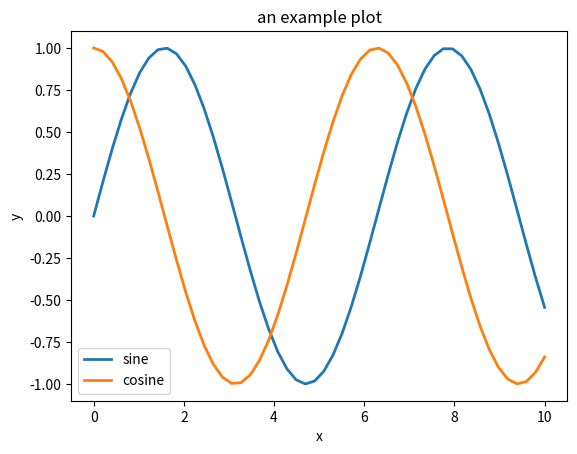

Here is the Python script that generated this plot:
import numpy as np
import matplotlib.pyplot as plt


x = np.linspace(0, 10)
plt.plot(x, np.sin(x), linewidth=2,label="sine")
plt.plot(x, np.cos(x), linewidth=2,label="cosine")

plt.legend()

plt.savefig("example.png")
plt.xlabel("x")
plt.ylabel("y")
plt.title("an example plot")
plt.show()




